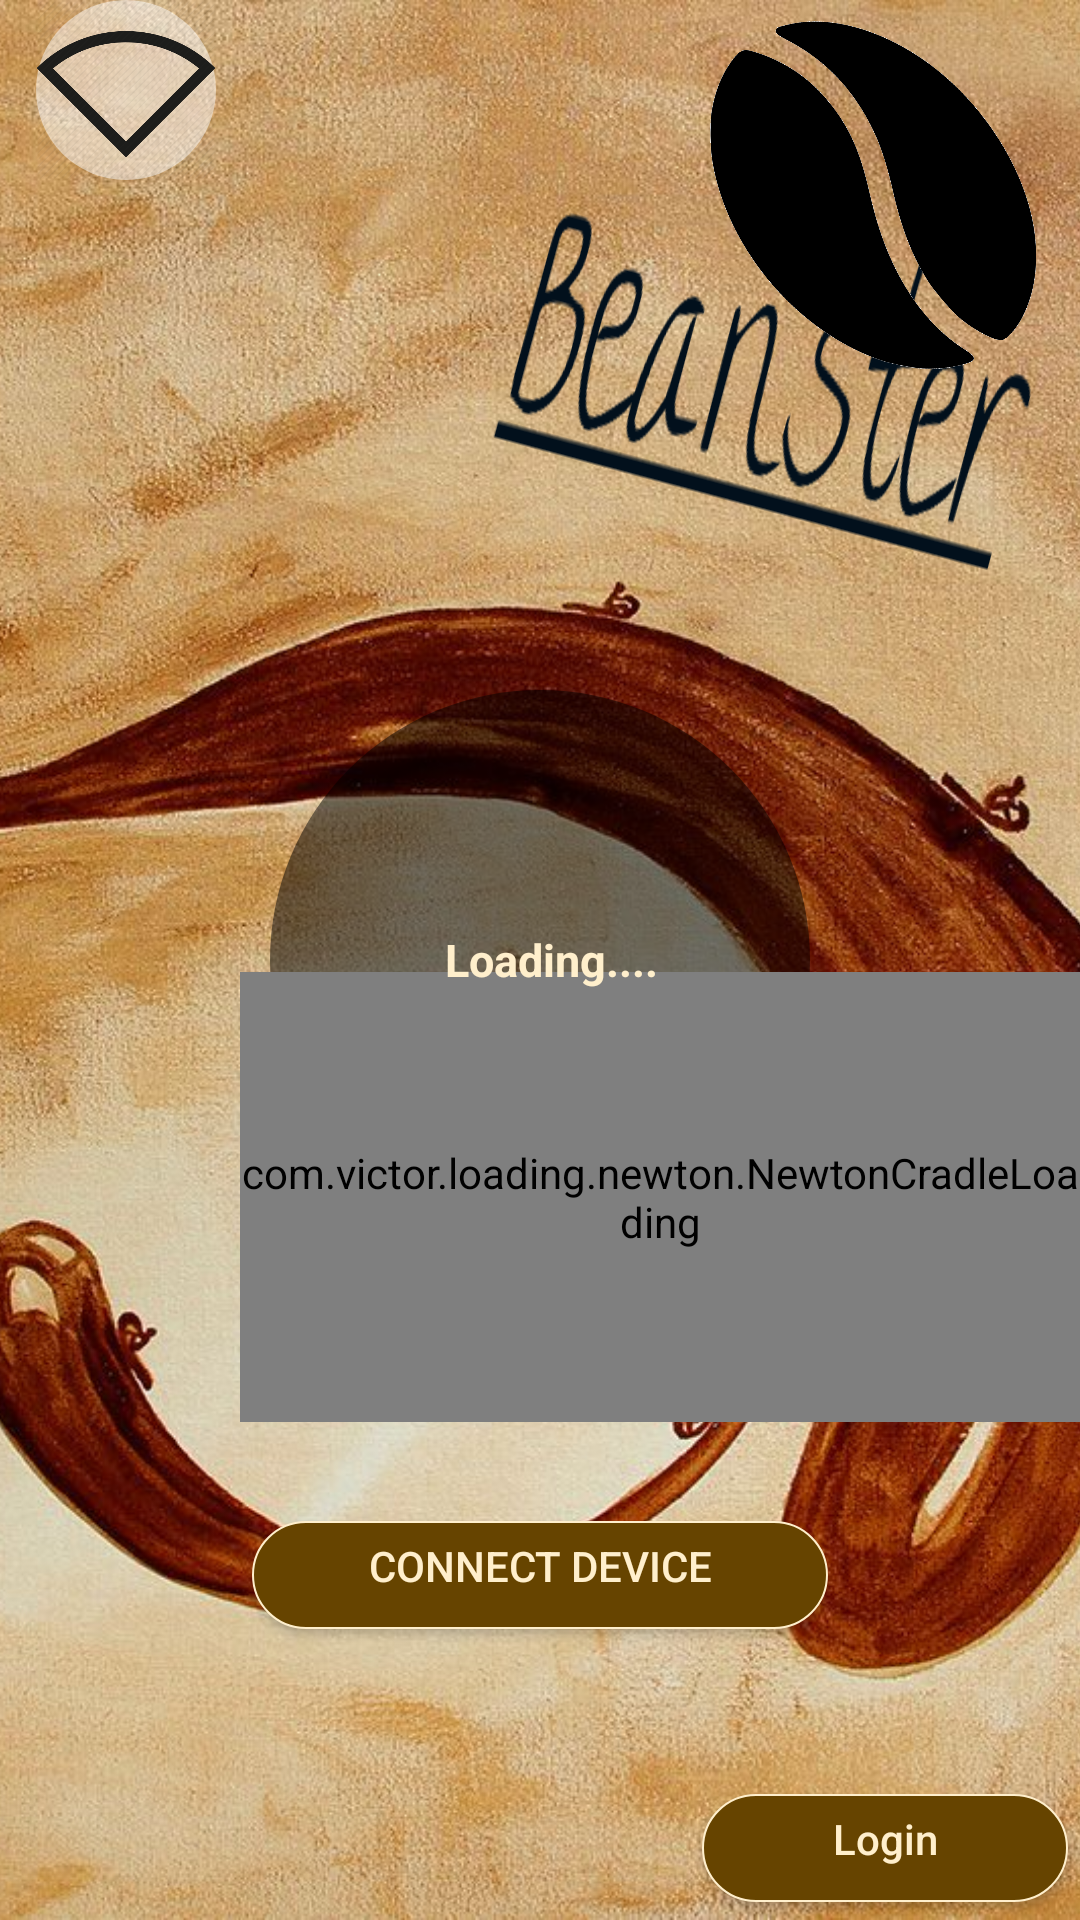

Here is an Android app screen rendered from its layout file. Give the layout XML and the strings, colors and styles it references.
<!-- AndroidManifest.xml: application theme AppTheme -->
<!-- res/layout/activity_main_menu.xml -->
<?xml version="1.0" encoding="utf-8"?>
<android.support.constraint.ConstraintLayout
    xmlns:android="http://schemas.android.com/apk/res/android"
    xmlns:app="http://schemas.android.com/apk/res-auto"
    xmlns:tools="http://schemas.android.com/tools"
    android:layout_width="match_parent"
    android:layout_height="match_parent"
    android:stateListAnimator="@null"
    tools:context="com.example.ndonaldson.beanster.activities.MainMenu">

    <RelativeLayout
        android:layout_width="0dp"
        android:layout_height="0dp"
        app:layout_constraintBottom_toBottomOf="parent"
        app:layout_constraintHorizontal_bias="1.0"
        app:layout_constraintLeft_toLeftOf="parent"
        app:layout_constraintRight_toRightOf="parent"
        app:layout_constraintTop_toTopOf="parent"
        app:layout_constraintVertical_bias="0.0">

        <LinearLayout
            android:layout_width="fill_parent"
            android:layout_height="fill_parent">
            <ViewFlipper
                android:id="@+id/backgroundView"
                android:layout_width="fill_parent"
                android:layout_height="fill_parent">
                <ImageView
                    android:id="@+id/image1"
                    android:layout_width="fill_parent"
                    android:layout_height="fill_parent"
                    android:scaleType="centerCrop"
                    android:src="@drawable/coffee1"/>
                <ImageView
                    android:id="@+id/image2"
                    android:layout_width="fill_parent"
                    android:layout_height="fill_parent"
                    android:scaleType="centerCrop"
                    android:src="@drawable/coffee2"/>
                <ImageView
                    android:id="@+id/image3"
                    android:layout_width="fill_parent"
                    android:layout_height="fill_parent"
                    android:scaleType="matrix"
                    android:src="@drawable/coffee3"/>
                <ImageView
                    android:id="@+id/image4"
                    android:layout_width="fill_parent"
                    android:layout_height="fill_parent"
                    android:scaleType="centerCrop"
                    android:src="@drawable/coffee4"/>
                <ImageView
                    android:id="@+id/image5"
                    android:layout_width="fill_parent"
                    android:layout_height="fill_parent"
                    android:scaleType="centerCrop"
                    android:src="@drawable/coffee5"/>
                <ImageView
                    android:id="@+id/image6"
                    android:layout_width="fill_parent"
                    android:layout_height="fill_parent"
                    android:scaleType="centerCrop"
                    android:src="@drawable/coffee6"/>
            </ViewFlipper>
        </LinearLayout>

        <RelativeLayout
            android:layout_width="match_parent"
            android:layout_height="match_parent"
            android:layout_alignParentTop="true"
            android:layout_alignParentStart="true">
        <Button
            android:id="@+id/connectButton"
            android:layout_width="wrap_content"
            android:layout_height="wrap_content"
            android:textColor="#ffefcc"
            android:width="200dp"
            android:background="@drawable/buttonstyle"
            android:text="Connect Device"
            android:layout_marginBottom="91dp"
            android:layout_alignParentBottom="true"
            android:layout_centerHorizontal="true" />

        <Button
            android:id="@+id/loginButton"
            android:layout_width="wrap_content"
            android:layout_height="wrap_content"
            android:textColor="#ffefcc"
            android:width="130dp"
            android:background="@drawable/buttonstyle"
            android:textAllCaps="false"
            android:text="Login"
            android:layout_alignParentBottom="true"
            android:layout_alignParentEnd="true" />

        <ProgressBar
            android:id="@+id/progressBar"
            style="?android:attr/progressBarStyle"
            android:layout_width="100dp"
            android:layout_height="60dp"
            android:scaleX="3"
            android:scaleY="3"
            android:indeterminate="true"
            android:indeterminateDrawable="@drawable/progress"
            android:layout_centerVertical="true"
            android:layout_centerHorizontal="true" />

            <com.victor.loading.newton.NewtonCradleLoading
                android:id="@+id/newton_cradle_loading"
                android:layout_width="wrap_content"
                android:layout_height="150dp"
                android:layout_marginBottom="27dp"
                android:layout_above="@+id/connectButton"
                android:layout_alignStart="@+id/connectButton" />

        <TextView
            android:id="@+id/connectText"
            android:layout_width="wrap_content"
            android:layout_height="wrap_content"
            android:paddingLeft="8dp"
            android:text="Loading...."
            android:textStyle="bold"
            android:textColor="#ffefcc"
            android:textSize="15dp"
            android:layout_centerVertical="true"
            android:layout_centerHorizontal="true" />

            <ImageView
                android:id="@+id/imageView2"
                android:layout_width="1400dp"
                android:layout_height="300dp"
                android:background="@drawable/logotext"
                android:rotation="15"
                android:layout_alignBottom="@+id/progressBar"
                android:layout_alignStart="@+id/progressBar"
                android:layout_alignParentTop="true" />

            <ProgressBar
                android:id="@+id/wifiStatusBack"
                android:layout_width="60dp"
                android:layout_height="60dp"
                android:indeterminateDrawable="@drawable/wifibackground"
                android:layout_alignParentTop="true"
                android:layout_alignStart="@+id/wifiStatus"
                android:layout_marginStart="12dp"

                android:layout_alignParentStart="true" />

            <ImageButton
                android:id="@+id/wifiStatus"
                android:background="@drawable/nowifi"
                android:layout_width="60dp"
                android:layout_height="60dp"
                android:layout_marginStart="12dp"
                android:layout_alignParentTop="true"
                android:layout_alignParentStart="true" />

        </RelativeLayout>
        <ImageView
            android:layout_width="90dp"
            android:layout_height="130dp"
            android:rotation="-40"
            android:background="@drawable/coffeelogoo"
            android:id="@+id/bean"
            android:layout_alignParentTop="true"
            android:layout_alignParentEnd="true"
            android:layout_marginEnd="24dp" />

        <FrameLayout
            android:id="@+id/fragmentContainer"
            android:layout_height="match_parent"
            android:layout_width="match_parent">
        </FrameLayout>
    </RelativeLayout>

</android.support.constraint.ConstraintLayout>
<!-- resources referenced by this layout -->
<resources>
  <!-- drawable buttonstyle (drawable) -->
  <?xml version="1.0" encoding="utf-8"?>
  <inset xmlns:android="http://schemas.android.com/apk/res/android"
      android:id="@+id/connectButtonBackground"
      android:insetLeft="4dp"
      android:insetTop="6dp"
      android:insetRight="4dp"
      android:insetBottom="6dp"
      android:layout_height="match_parent"
      android:layout_width="match_parent">
      <ripple android:color="?attr/colorControlHighlight">
          <item>
              <shape android:shape="rectangle">
                  <corners android:radius="100dp" />
                  <solid android:color="#664400" />
                  <padding android:bottom="6dp" />
                  <stroke android:width="2px" android:color="#ffefcc"/>
              </shape>
          </item>
      </ripple>
  </inset>
  <!-- drawable coffee1: jpg bitmap (drawable, 312672 bytes) -->
  <!-- drawable coffee3: jpg bitmap (drawable, 126764 bytes) -->
  <!-- drawable coffee4: jpg bitmap (drawable, 291109 bytes) -->
  <!-- drawable coffee5: jpg bitmap (drawable, 107785 bytes) -->
  <!-- drawable coffee6: jpg bitmap (drawable, 190805 bytes) -->
  <!-- drawable coffeelogoo: png bitmap (drawable, 41711 bytes) -->
  <!-- drawable logotext: png bitmap (drawable, 21753 bytes) -->
  <!-- drawable nowifi: png bitmap (drawable, 15112 bytes) -->
  <!-- drawable progress (drawable) -->
  <?xml version="1.0" encoding="utf-8"?>
  <inset xmlns:android="http://schemas.android.com/apk/res/android"
      android:fillAfter="true"
      android:interpolator="@android:anim/bounce_interpolator">
  
      <shape
          android:innerRadiusRatio="3"
          android:shape="oval"
          android:thicknessRatio="8"
          android:useLevel="false"
          android:tint="#80000000">
  
          <size
              android:height="76dip"
              android:width="76dip" />
  
  
      </shape>
  
  </inset>
  <!-- drawable wifibackground (drawable) -->
  <?xml version="1.0" encoding="utf-8"?>
  <inset xmlns:android="http://schemas.android.com/apk/res/android"
      android:fillAfter="true"
      android:interpolator="@android:anim/bounce_interpolator">
  
      <shape
          android:innerRadiusRatio="3"
          android:shape="oval"
          android:thicknessRatio="8"
          android:useLevel="false"
          android:tint="#80FFFFFF">
  
          <size
              android:height="76dip"
              android:width="76dip" />
  
  
      </shape>
  
  </inset>
  <style name="AppTheme" parent="Theme.AppCompat.Light.DarkActionBar">
          
          <item name="colorPrimary">@color/colorPrimary</item>
          <item name="colorPrimaryDark">@color/colorPrimaryDark</item>
          <item name="colorAccent">@color/colorAccent</item>
      </style>
  <!-- not gathered from this repository: default colours our renderer supplied (Android Studio template values) -->
  <color name="colorPrimary">#FF6200EE</color>
  <color name="colorPrimaryDark">#FF3700B3</color>
  <color name="colorAccent">#FF03DAC5</color>
</resources>
